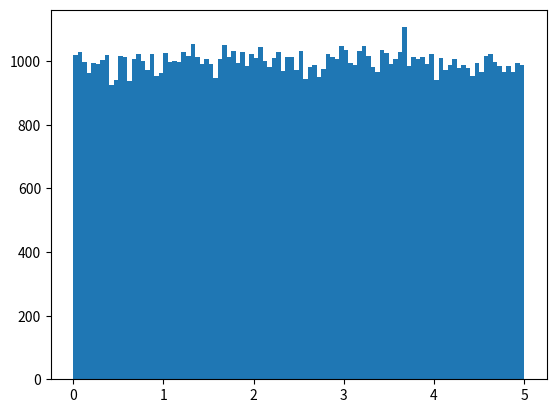

Here is the Python script that generated this plot:
# Anteriormente en este tutorial, hemos trabajado con cantidades muy pequeñas de datos en nuestros ejemplos, 
# solo para comprender los diferentes conceptos.
# En el mundo real, los conjuntos de datos son mucho más grandes,
#  pero puede ser difícil recopilar datos del mundo real, al menos en una etapa temprana de un proyecto.
# ¿Cómo podemos obtener grandes conjuntos de datos?
# Para crear grandes conjuntos de datos para pruebas, utilizamos el módulo Python NumPy,
#  que viene con varios métodos para crear conjuntos de datos aleatorios, de cualquier tamaño.

# Crea una matriz que contenga 250 números flotantes aleatorios entre 0 y 5:
import matplotlib.pyplot as plt
import numpy
x = numpy.random.uniform(0.0, 5.0, 250)
print(x)

# Para visualizar el conjunto de datos podemos dibujar un histograma con los datos que hemos recopilado.
# Utilizaremos el módulo Python Matplotlib para dibujar un histograma.
# Dibuje un histograma:
# plt.hist(x, 5)
# plt.show()


# Cree una matriz con 100000 números aleatorios y muéstrelos usando un histograma con 100 barras:
x = numpy.random.uniform(0.0, 5.0, 100000)
plt.hist(x, 100)
plt.show()